Run: headless pygame with SDL's dummy video driver; simulated clock (each Clock.tick advances the game by its frame time, no real sleeping); random seed 0; keys injected as events and as key.get_pressed() state; no mouse input.
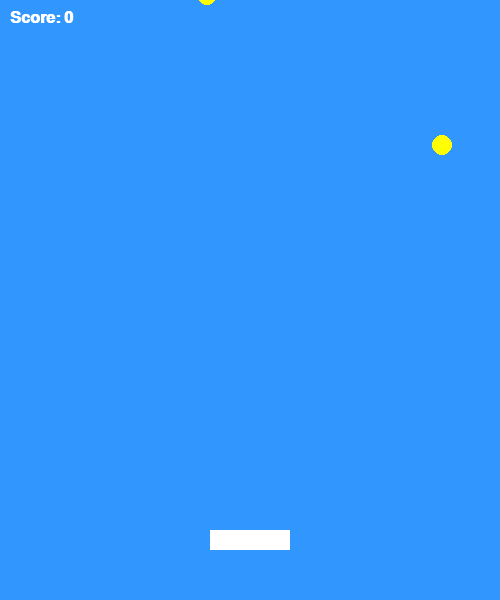
Frame 1 of 4 · flips 1–60 · no input
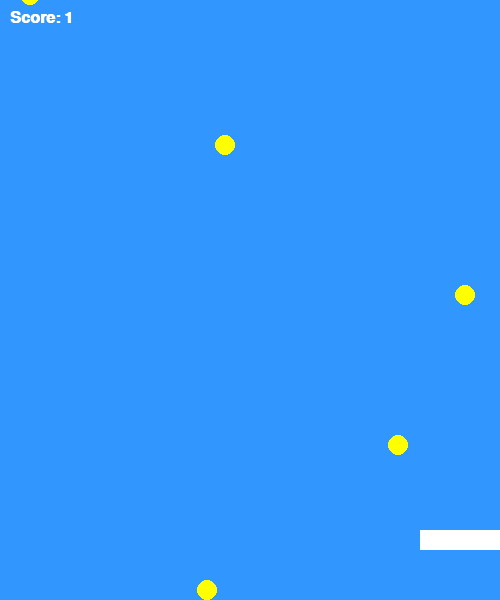
Frame 2 of 4 · flips 61–180 · tapped SPACE, RETURN · held RIGHT (→), D
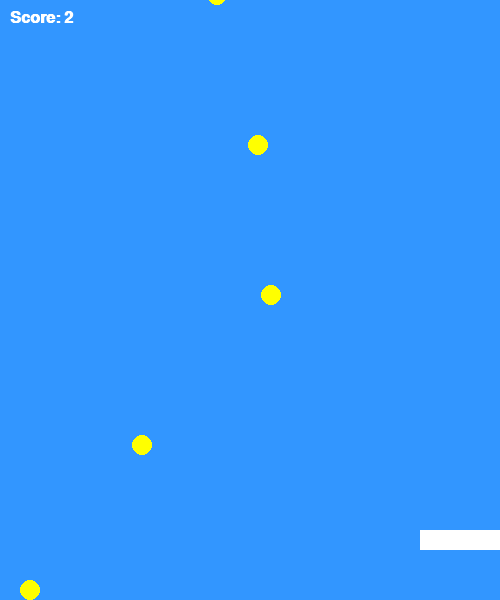
Frame 3 of 4 · flips 181–300 · held DOWN (↓), S
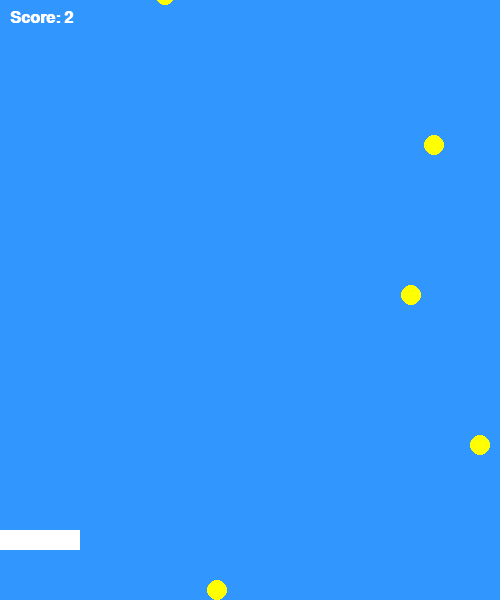
Frame 4 of 4 · flips 301–420 · held LEFT (←), A, UP (↑), W

The pygame program that drew these frames:

import pygame
import random

# initialize pygame
pygame.init()

# nastavení obrazovky
WIDTH, HEIGHT = 500, 600
screen = pygame.display.set_mode((WIDTH, HEIGHT))
pygame.display.set_caption('Star Keeper')

# barvy
WHITE = (255, 255, 255)
BLUE = (50, 150, 255)
YELLOW = (255, 255, 0)

# Hráč
player_width, player_height = 80, 20
player_x = WIDTH // 2 - player_width // 2
player_y = HEIGHT - player_height - 50
player_speed = 7

# Hvězdy
star_width, star_height = 20, 20
stars = []
star_speed = 5
spawn_rate = 30  # vyšší číslo = méně hvězd
frame_count = 0

# skóre
score = 0
# font
front = pygame.font.SysFont('arial', 24, bold=True)

# hlavní herní smyčka
running = True
while running:
    pygame.time.delay(30)
    screen.fill(BLUE)

    # události
    for event in pygame.event.get():
        if event.type == pygame.QUIT:
            running = False

    # pohyb hráče
    keys = pygame.key.get_pressed()
    if keys[pygame.K_LEFT] and player_x > 0:
        player_x -= player_speed
    if keys[pygame.K_RIGHT] and player_x < WIDTH - player_width:
        player_x += player_speed

    # generování hvězd
    frame_count += 1
    if frame_count >= spawn_rate:
        star_x = random.randint(0, WIDTH - star_width)
        stars.append([star_x, -star_height])
        frame_count = 0

    # pohyb hvězd a kontrola kolizí
    for star in stars:
        star[1] += star_speed
        if star[1] + star_height >= player_y and player_x < star[0] + star_width and player_x + player_width > star[0]:
            score += 1
            stars.remove(star)
        elif star[1] > HEIGHT:
            stars.remove(star)

    # vykreslení hráče a hvězd
    pygame.draw.rect(screen, WHITE, (player_x, player_y, player_width, player_height))
    for star in stars:
        pygame.draw.circle(screen, YELLOW, (star[0] + star_width // 2, star[1] + star_height // 2), star_width // 2)

    # zobrazit skóre
    score_text = front.render(f'Score: {score}', True, WHITE)
    screen.blit(score_text, (10, 10))

    pygame.display.update()

pygame.quit()
